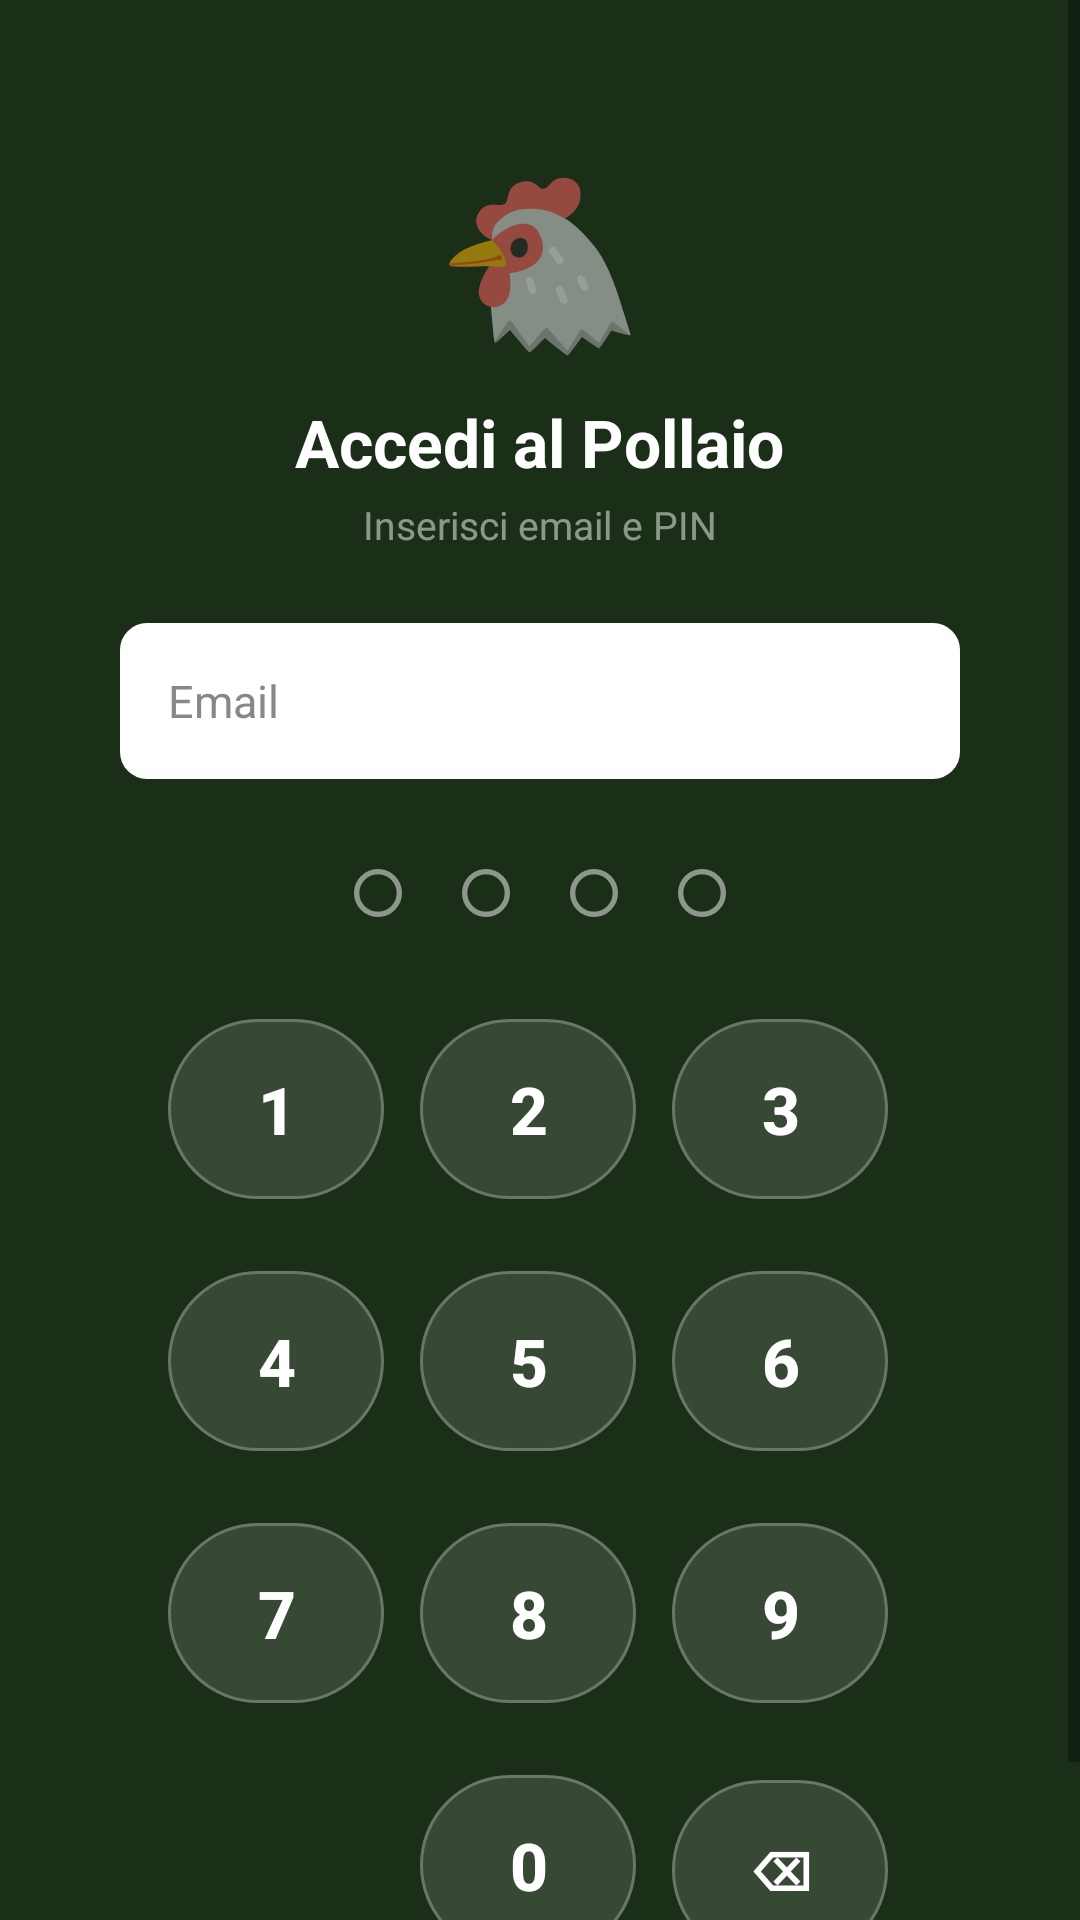

Write the Android layout XML for this screen, with the resource values it uses.
<!-- AndroidManifest.xml: activity theme Theme.AppPollaio.NoActionBar -->
<!-- res/layout/activity_pin.xml -->
<?xml version="1.0" encoding="utf-8"?>
<FrameLayout xmlns:android="http://schemas.android.com/apk/res/android"
    xmlns:app="http://schemas.android.com/apk/res-auto"
    android:layout_width="match_parent"
    android:layout_height="match_parent"
    android:background="#1a2e18">

    <ScrollView
        android:layout_width="match_parent"
        android:layout_height="match_parent"
        android:fillViewport="true"
        android:overScrollMode="never">

        <LinearLayout
            android:layout_width="match_parent"
            android:layout_height="wrap_content"
            android:orientation="vertical"
            android:gravity="center_horizontal"
            android:paddingTop="48dp"
            android:paddingBottom="32dp">

            
            <TextView
                android:layout_width="wrap_content"
                android:layout_height="wrap_content"
                android:text="🐔"
                android:textSize="56sp"/>

            
            <TextView
                android:id="@+id/tv_pin_title"
                android:layout_width="wrap_content"
                android:layout_height="wrap_content"
                android:text="Accedi al Pollaio"
                android:textColor="#ffffff"
                android:textSize="22sp"
                android:textStyle="bold"
                android:layout_marginTop="10dp"/>

            <TextView
                android:id="@+id/tv_pin_subtitle"
                android:layout_width="wrap_content"
                android:layout_height="wrap_content"
                android:text="Inserisci email e PIN"
                android:textColor="#80ffffff"
                android:textSize="13sp"
                android:layout_marginTop="4dp"
                android:layout_marginBottom="24dp"/>

            
            <EditText
                android:id="@+id/et_username"
                android:layout_width="280dp"
                android:layout_height="52dp"
                android:layout_marginBottom="20dp"
                android:hint="Email"
                android:textColor="#1a2e18"
                android:textColorHint="#888888"
                android:textSize="15sp"
                android:paddingStart="16dp"
                android:paddingEnd="16dp"
                android:background="@drawable/input_bg"
                android:inputType="textEmailAddress"
                android:imeOptions="actionNext"
                android:singleLine="true"/>

            
            <LinearLayout
                android:id="@+id/dots_row"
                android:layout_width="wrap_content"
                android:layout_height="wrap_content"
                android:orientation="horizontal"
                android:layout_marginBottom="8dp">

                <ImageView android:id="@+id/dot1" android:layout_width="16dp" android:layout_height="16dp" android:layout_margin="10dp" android:src="@drawable/dot_empty"/>
                <ImageView android:id="@+id/dot2" android:layout_width="16dp" android:layout_height="16dp" android:layout_margin="10dp" android:src="@drawable/dot_empty"/>
                <ImageView android:id="@+id/dot3" android:layout_width="16dp" android:layout_height="16dp" android:layout_margin="10dp" android:src="@drawable/dot_empty"/>
                <ImageView android:id="@+id/dot4" android:layout_width="16dp" android:layout_height="16dp" android:layout_margin="10dp" android:src="@drawable/dot_empty"/>
            </LinearLayout>

            
            <TextView
                android:id="@+id/tv_pin_error"
                android:layout_width="260dp"
                android:layout_height="wrap_content"
                android:gravity="center"
                android:textColor="#ff6b6b"
                android:textSize="12sp"
                android:layout_marginBottom="8dp"
                android:visibility="gone"/>

            
            <GridLayout
                android:layout_width="260dp"
                android:layout_height="wrap_content"
                android:columnCount="3"
                android:rowCount="4"
                android:layout_marginTop="4dp">

                <com.google.android.material.button.MaterialButton android:id="@+id/btn1" style="@style/PinButton" android:text="1"/>
                <com.google.android.material.button.MaterialButton android:id="@+id/btn2" style="@style/PinButton" android:text="2"/>
                <com.google.android.material.button.MaterialButton android:id="@+id/btn3" style="@style/PinButton" android:text="3"/>
                <com.google.android.material.button.MaterialButton android:id="@+id/btn4" style="@style/PinButton" android:text="4"/>
                <com.google.android.material.button.MaterialButton android:id="@+id/btn5" style="@style/PinButton" android:text="5"/>
                <com.google.android.material.button.MaterialButton android:id="@+id/btn6" style="@style/PinButton" android:text="6"/>
                <com.google.android.material.button.MaterialButton android:id="@+id/btn7" style="@style/PinButton" android:text="7"/>
                <com.google.android.material.button.MaterialButton android:id="@+id/btn8" style="@style/PinButton" android:text="8"/>
                <com.google.android.material.button.MaterialButton android:id="@+id/btn9" style="@style/PinButton" android:text="9"/>
                <View android:layout_width="72dp" android:layout_height="72dp" android:layout_margin="6dp"/>
                <com.google.android.material.button.MaterialButton android:id="@+id/btn0" style="@style/PinButton" android:text="0"/>
                <com.google.android.material.button.MaterialButton android:id="@+id/btn_del" style="@style/PinButton" android:text="⌫" android:textSize="18sp"/>
            </GridLayout>

        </LinearLayout>
    </ScrollView>

    
    <FrameLayout
        android:id="@+id/loading_overlay"
        android:layout_width="match_parent"
        android:layout_height="match_parent"
        android:background="#99000000"
        android:visibility="gone">

        <ProgressBar
            android:layout_width="48dp"
            android:layout_height="48dp"
            android:layout_gravity="center"
            android:indeterminateTint="#ffffff"/>
    </FrameLayout>

</FrameLayout>
<!-- resources referenced by this layout -->
<resources>
  <!-- drawable dot_empty (drawable) -->
  <?xml version="1.0" encoding="utf-8"?>
  <shape xmlns:android="http://schemas.android.com/apk/res/android"
      android:shape="oval">
      <stroke android:width="2dp" android:color="#80ffffff"/>
      <size android:width="18dp" android:height="18dp"/>
  </shape>
  <!-- drawable input_bg (drawable) -->
  <?xml version="1.0" encoding="utf-8"?>
  <shape xmlns:android="http://schemas.android.com/apk/res/android"
      android:shape="rectangle">
      <solid android:color="#ffffff"/>
      <corners android:radius="8dp"/>
      <stroke android:width="2dp" android:color="#ffffff"/>
  </shape>
  <style name="PinButton" parent="Widget.MaterialComponents.Button.OutlinedButton">
          <item name="android:layout_width">72dp</item>
          <item name="android:layout_height">72dp</item>
          <item name="android:layout_margin">6dp</item>
          <item name="android:textSize">22sp</item>
          <item name="android:textColor">#ffffff</item>
          <item name="android:textStyle">bold</item>
          <item name="strokeColor">#40ffffff</item>
          <item name="cornerRadius">36dp</item>
          <item name="rippleColor">#30ffffff</item>
          <item name="backgroundTint">#20ffffff</item>
      </style>
  <style name="Theme.AppPollaio.NoActionBar" parent="Theme.AppPollaio" />
  <style name="Theme.AppPollaio" parent="Theme.MaterialComponents.DayNight.NoActionBar">
          <item name="colorPrimary">@color/green_primary</item>
          <item name="colorPrimaryVariant">@color/green_dark</item>
          <item name="colorOnPrimary">@color/white</item>
          <item name="colorSecondary">@color/teal_mangime</item>
          <item name="colorOnSecondary">@color/white</item>
          <item name="android:statusBarColor">@color/green_dark</item>
          <item name="android:windowLightStatusBar" tools:targetApi="m">false</item>
      </style>
  <color name="green_primary">#2d5a27</color>
  <color name="green_dark">#1a2e18</color>
  <color name="white">#FFFFFFFF</color>
  <color name="teal_mangime">#26a69a</color>
</resources>
